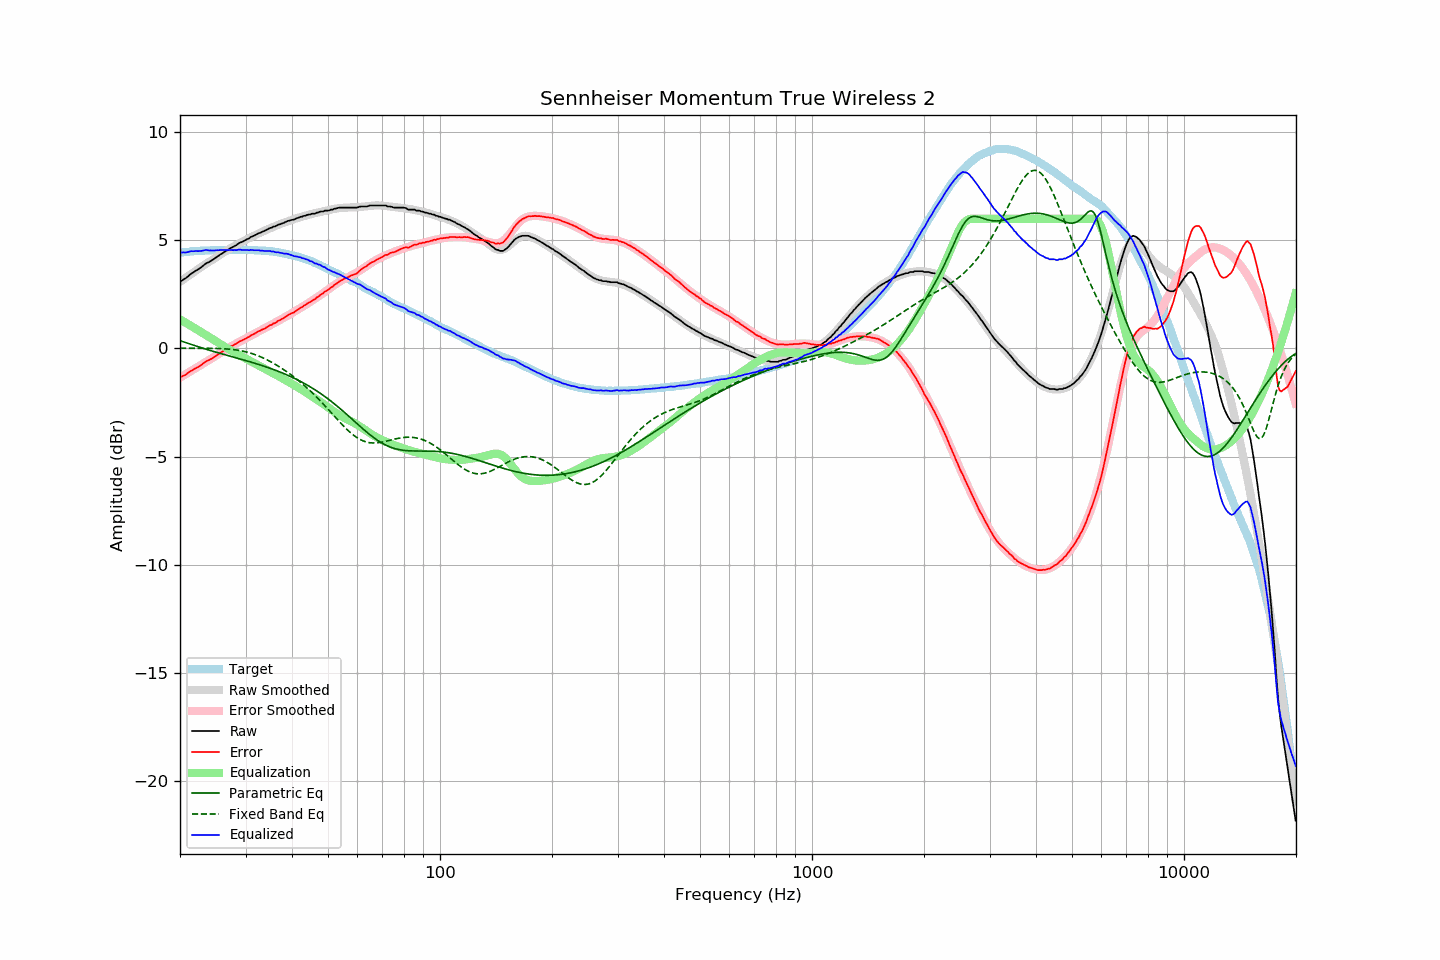

The file beside this chart, header and first rows:
frequency, raw, error, smoothed, error_smoothed, equalization, parametric_eq, fixed_band_eq, equalized_raw, equalized_smoothed, target
20.00, 3.10, -1.32, 3.08, -1.35, 1.35, 0.36, 0.01, 4.45, 4.43, 4.43
20.20, 3.13, -1.30, 3.13, -1.30, 1.30, 0.34, 0.01, 4.44, 4.44, 4.44
20.40, 3.18, -1.26, 3.19, -1.26, 1.26, 0.31, 0.01, 4.44, 4.45, 4.45
20.61, 3.22, -1.23, 3.24, -1.22, 1.22, 0.29, 0.01, 4.44, 4.46, 4.46
20.81, 3.27, -1.18, 3.29, -1.17, 1.17, 0.26, 0.01, 4.45, 4.46, 4.46
21.02, 3.33, -1.13, 3.35, -1.13, 1.13, 0.24, 0.01, 4.46, 4.47, 4.47
21.23, 3.40, -1.07, 3.40, -1.08, 1.08, 0.21, 0.01, 4.49, 4.48, 4.48
21.44, 3.46, -1.03, 3.45, -1.04, 1.04, 0.19, 0.01, 4.50, 4.49, 4.50
21.66, 3.50, -0.99, 3.50, -0.99, 0.99, 0.16, 0.01, 4.50, 4.49, 4.50
21.87, 3.55, -0.95, 3.55, -0.95, 0.95, 0.14, 0.01, 4.50, 4.50, 4.51
22.09, 3.60, -0.90, 3.60, -0.90, 0.90, 0.11, 0.01, 4.51, 4.50, 4.50
22.31, 3.64, -0.87, 3.65, -0.86, 0.86, 0.09, 0.01, 4.50, 4.51, 4.51
22.54, 3.69, -0.82, 3.70, -0.81, 0.81, 0.06, 0.01, 4.50, 4.52, 4.51
22.76, 3.74, -0.78, 3.76, -0.76, 0.76, 0.04, 0.01, 4.51, 4.52, 4.52
22.99, 3.80, -0.72, 3.81, -0.72, 0.72, 0.02, 0.01, 4.52, 4.52, 4.52
23.22, 3.86, -0.66, 3.85, -0.68, 0.68, -0.01, 0.01, 4.54, 4.53, 4.52
23.45, 3.92, -0.61, 3.90, -0.63, 0.63, -0.03, 0.01, 4.55, 4.53, 4.53
23.69, 3.96, -0.57, 3.95, -0.58, 0.58, -0.05, 0.01, 4.55, 4.53, 4.53
23.92, 3.99, -0.54, 4.00, -0.54, 0.54, -0.08, 0.01, 4.53, 4.54, 4.53
24.16, 4.04, -0.50, 4.05, -0.49, 0.49, -0.10, 0.01, 4.54, 4.54, 4.54
24.40, 4.08, -0.46, 4.10, -0.45, 0.45, -0.12, 0.01, 4.53, 4.54, 4.55
24.65, 4.13, -0.41, 4.14, -0.40, 0.40, -0.14, 0.00, 4.53, 4.54, 4.55
24.89, 4.18, -0.36, 4.19, -0.35, 0.35, -0.16, 0.00, 4.54, 4.54, 4.55
25.14, 4.24, -0.30, 4.24, -0.30, 0.30, -0.18, -0.00, 4.55, 4.55, 4.55
25.39, 4.28, -0.26, 4.29, -0.26, 0.26, -0.21, -0.00, 4.54, 4.55, 4.55
25.65, 4.34, -0.20, 4.34, -0.21, 0.21, -0.23, -0.01, 4.56, 4.55, 4.55
25.91, 4.38, -0.16, 4.38, -0.17, 0.17, -0.25, -0.01, 4.55, 4.55, 4.54
26.16, 4.43, -0.12, 4.43, -0.12, 0.12, -0.27, -0.01, 4.56, 4.55, 4.55
26.43, 4.48, -0.07, 4.48, -0.07, 0.07, -0.29, -0.02, 4.56, 4.55, 4.55
26.69, 4.52, -0.03, 4.53, -0.03, 0.03, -0.31, -0.02, 4.55, 4.55, 4.55
26.96, 4.57, 0.02, 4.57, 0.02, -0.02, -0.33, -0.03, 4.55, 4.55, 4.55
27.23, 4.62, 0.07, 4.62, 0.06, -0.06, -0.35, -0.03, 4.56, 4.55, 4.55
27.50, 4.66, 0.12, 4.66, 0.11, -0.11, -0.37, -0.04, 4.56, 4.55, 4.55
27.77, 4.69, 0.14, 4.70, 0.15, -0.15, -0.39, -0.05, 4.55, 4.55, 4.56
28.05, 4.74, 0.19, 4.74, 0.19, -0.19, -0.41, -0.06, 4.56, 4.56, 4.56
28.33, 4.77, 0.22, 4.79, 0.23, -0.23, -0.43, -0.07, 4.54, 4.56, 4.55
28.62, 4.83, 0.28, 4.83, 0.27, -0.27, -0.46, -0.08, 4.56, 4.56, 4.55
28.90, 4.88, 0.32, 4.87, 0.31, -0.31, -0.48, -0.09, 4.57, 4.56, 4.56
29.19, 4.91, 0.35, 4.91, 0.35, -0.35, -0.50, -0.11, 4.56, 4.56, 4.56
29.48, 4.94, 0.39, 4.95, 0.39, -0.39, -0.52, -0.12, 4.55, 4.56, 4.56
29.78, 4.98, 0.43, 4.99, 0.43, -0.43, -0.54, -0.14, 4.55, 4.56, 4.56
30.08, 5.02, 0.46, 5.03, 0.47, -0.47, -0.56, -0.16, 4.55, 4.56, 4.57
30.38, 5.06, 0.51, 5.07, 0.51, -0.51, -0.58, -0.18, 4.55, 4.56, 4.55
30.68, 5.09, 0.54, 5.11, 0.55, -0.55, -0.60, -0.20, 4.54, 4.55, 4.55
30.99, 5.15, 0.60, 5.14, 0.59, -0.59, -0.63, -0.22, 4.56, 4.55, 4.55
31.30, 5.18, 0.63, 5.18, 0.63, -0.63, -0.65, -0.24, 4.55, 4.55, 4.55
31.61, 5.21, 0.67, 5.22, 0.67, -0.67, -0.67, -0.27, 4.54, 4.55, 4.55
31.93, 5.25, 0.72, 5.25, 0.71, -0.71, -0.69, -0.29, 4.54, 4.54, 4.54
32.24, 5.29, 0.75, 5.29, 0.75, -0.75, -0.72, -0.32, 4.54, 4.54, 4.54
32.57, 5.33, 0.80, 5.33, 0.79, -0.79, -0.74, -0.35, 4.54, 4.54, 4.53
32.89, 5.35, 0.83, 5.36, 0.83, -0.83, -0.76, -0.38, 4.52, 4.53, 4.53
33.22, 5.39, 0.87, 5.40, 0.87, -0.87, -0.79, -0.41, 4.53, 4.53, 4.53
33.55, 5.42, 0.90, 5.43, 0.91, -0.91, -0.81, -0.45, 4.52, 4.52, 4.52
33.89, 5.45, 0.93, 5.46, 0.95, -0.95, -0.84, -0.48, 4.51, 4.52, 4.52
34.23, 5.49, 0.99, 5.50, 0.98, -0.98, -0.86, -0.52, 4.51, 4.51, 4.51
34.57, 5.53, 1.03, 5.53, 1.02, -1.02, -0.89, -0.56, 4.51, 4.50, 4.51
34.92, 5.57, 1.08, 5.56, 1.06, -1.06, -0.92, -0.60, 4.51, 4.50, 4.49
35.27, 5.58, 1.08, 5.59, 1.10, -1.10, -0.94, -0.64, 4.48, 4.49, 4.50
35.62, 5.63, 1.16, 5.62, 1.14, -1.14, -0.97, -0.68, 4.49, 4.48, 4.48
35.97, 5.64, 1.17, 5.65, 1.18, -1.18, -1.00, -0.72, 4.46, 4.47, 4.47
... 635 more rows
